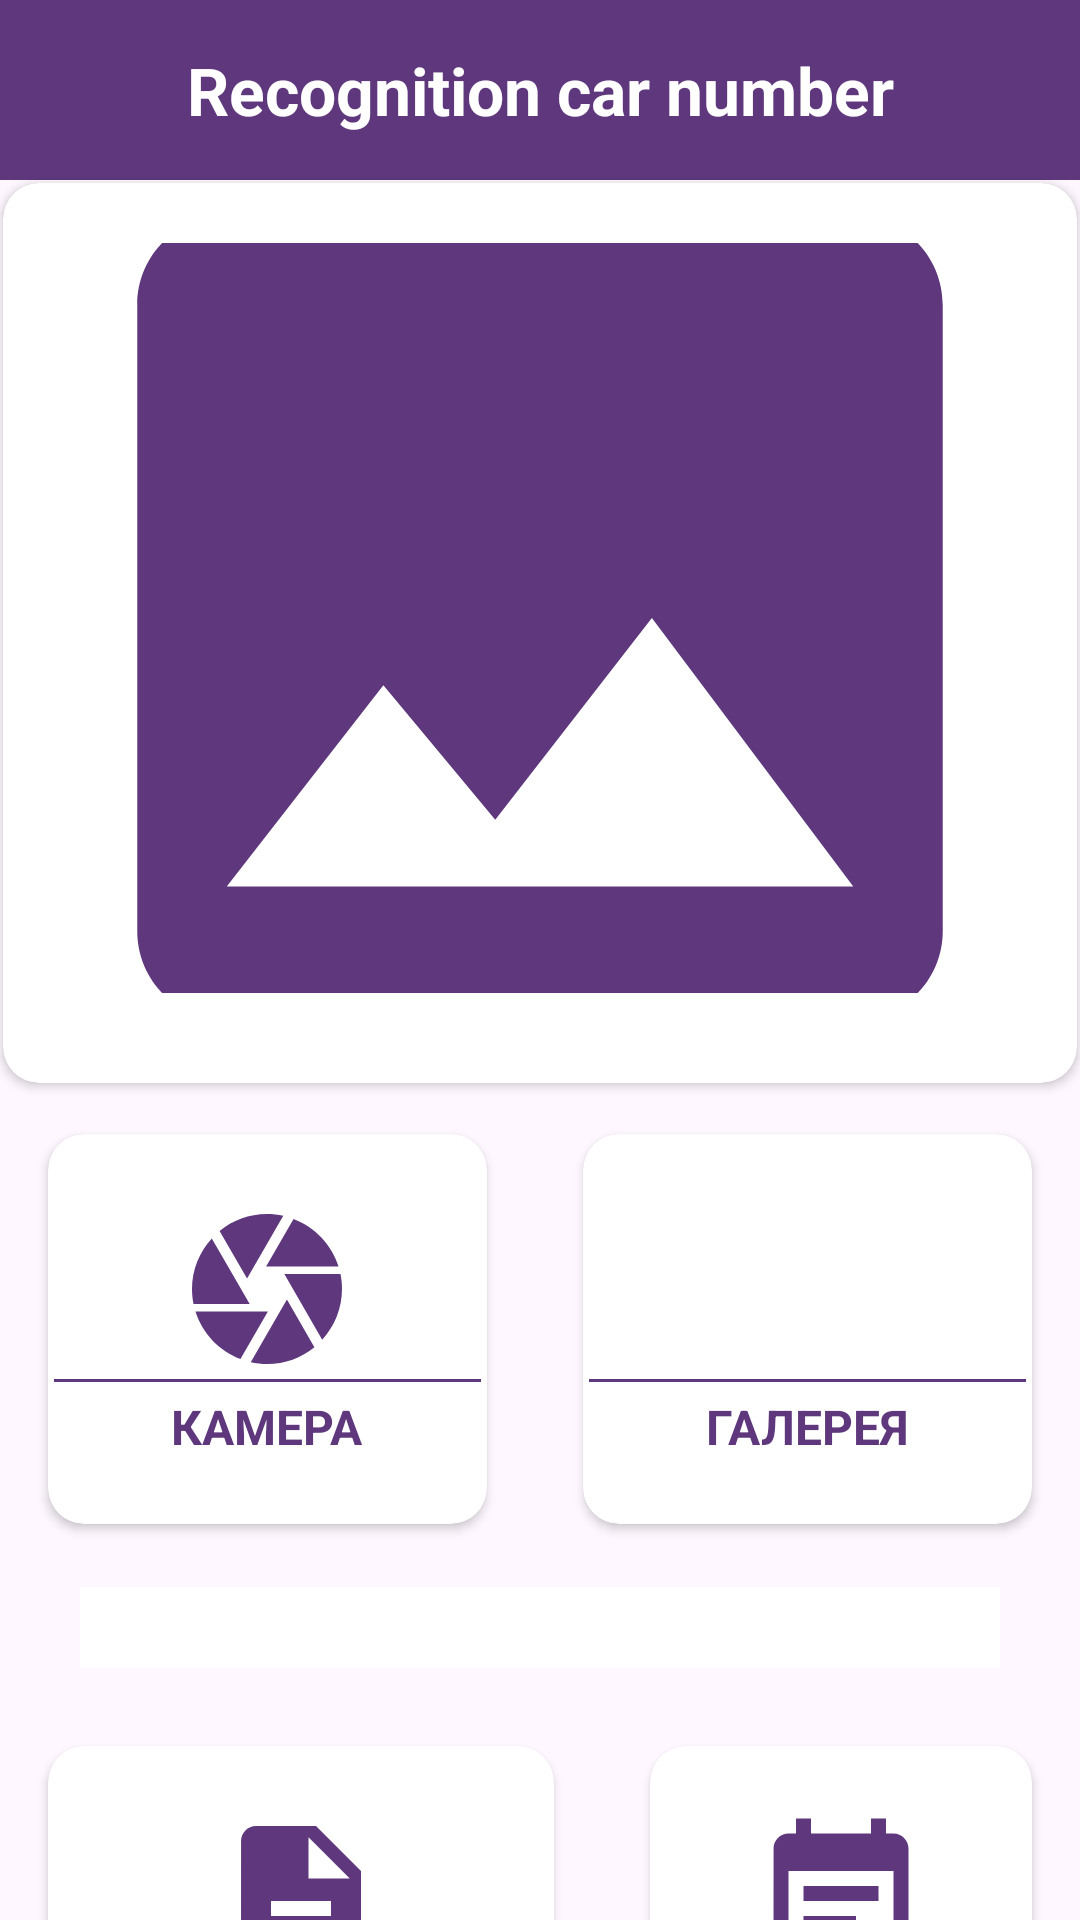

This screen was rendered from an Android layout file. Write that file and the resources it references.
<!-- AndroidManifest.xml: application theme Theme.CameraRecognitionApp -->
<!-- res/layout/activity_main.xml -->
<?xml version="1.0" encoding="utf-8"?>
<androidx.constraintlayout.widget.ConstraintLayout
    xmlns:android="http://schemas.android.com/apk/res/android"
    xmlns:app="http://schemas.android.com/apk/res-auto"
    xmlns:tools="http://schemas.android.com/tools"
    android:layout_width="match_parent"
    android:layout_height="match_parent"
    android:orientation="vertical"
    tools:context=".MainActivity">

    <LinearLayout
        android:layout_width="match_parent"
        android:layout_height="match_parent"
        android:orientation="vertical">

    <TextView
        android:text="@string/title"
        android:textSize="22sp"
        android:textStyle="bold"
        android:layout_gravity="center"
        android:gravity="center"
        android:background="@color/purple"
        android:textColor="@color/white"
        android:layout_width="match_parent"
        android:layout_height="60dp"/>

    <androidx.cardview.widget.CardView
        app:cardCornerRadius="12dp"
        android:layout_margin="1dp"
        app:cardElevation="2dp"
        android:layout_width="match_parent"
        android:layout_height="300dp">

        <ImageView
            android:scaleType="centerCrop"
            android:layout_marginTop="20dp"
            android:id="@+id/imageView"
            android:layout_width="match_parent"
            android:src="@drawable/image"
            android:layout_height="250dp"/>

    </androidx.cardview.widget.CardView>

    <LinearLayout
        android:weightSum="2"
        android:orientation="horizontal"
        android:layout_width="match_parent"
        android:layout_height="wrap_content">

        <androidx.cardview.widget.CardView
            android:clickable="true"
            android:foreground="?attr/selectableItemBackground"
            android:layout_margin="16dp"
            app:cardCornerRadius="12dp"
            app:cardElevation="2dp"
            android:id="@+id/cameraCard"
            android:layout_weight="1"
            android:layout_width="wrap_content"
            android:layout_height="130dp">

            <LinearLayout
                android:padding="2dp"
                android:layout_gravity="center"
                android:gravity="center"
                android:orientation="vertical"
                android:layout_width="match_parent"
                android:layout_height="wrap_content">

                <ImageView
                    android:layout_width="60dp"
                    android:src="@drawable/camera"
                    android:layout_height="60dp"/>

                <View
                    android:background="@color/purple"
                    android:layout_width="match_parent"
                    android:layout_height="1dp"/>

                <TextView
                    android:layout_width="wrap_content"
                    android:text="КАМЕРА"
                    android:textStyle="bold"
                    android:textSize="16sp"
                    android:textColor="@color/purple"
                    android:layout_marginTop="4dp"

                    android:layout_height="wrap_content"/>
            </LinearLayout>

        </androidx.cardview.widget.CardView>


        <androidx.cardview.widget.CardView
            android:clickable="true"
            android:foreground="?attr/selectableItemBackground"
            android:layout_margin="16dp"
            app:cardCornerRadius="12dp"
            app:cardElevation="2dp"
            android:id="@+id/photoCard"
            android:layout_weight="1"
            android:layout_width="wrap_content"
            android:layout_height="130dp">

            <LinearLayout
                android:padding="2dp"
                android:layout_gravity="center"
                android:gravity="center"
                android:orientation="vertical"
                android:layout_width="match_parent"
                android:layout_height="wrap_content">

                <ImageView
                    android:layout_width="60dp"
                    android:src="@drawable/photo"
                    android:layout_height="60dp"/>

                <View
                    android:background="@color/purple"
                    android:layout_width="match_parent"
                    android:layout_height="1dp"/>

                <TextView
                    android:layout_width="wrap_content"
                    android:text="ГАЛЕРЕЯ"
                    android:textStyle="bold"
                    android:textSize="16sp"
                    android:textColor="@color/purple"
                    android:layout_marginTop="4dp"

                    android:layout_height="wrap_content"/>
            </LinearLayout>

        </androidx.cardview.widget.CardView>

    </LinearLayout>
    <TextView
        android:id="@+id/textViewResult"
        android:layout_width="match_parent"
        android:layout_height="wrap_content"
        android:layout_below="@id/imageView"
        android:layout_marginTop="5dp"
        android:textSize="20sp"
        android:layout_marginLeft="80px"
        android:layout_marginRight="80px"
        android:textAlignment="center"
        android:background="@color/white"
        android:textColor="@android:color/black" />

    <LinearLayout
        android:weightSum="2"
        android:layout_marginTop="10dp"
        android:orientation="horizontal"
        android:layout_width="match_parent"
        android:layout_height="wrap_content">

        <androidx.cardview.widget.CardView
            android:clickable="true"
            android:foreground="?attr/selectableItemBackground"
            android:layout_margin="16dp"
            app:cardCornerRadius="12dp"
            app:cardElevation="2dp"
            android:id="@+id/infoCard"
            android:layout_weight="1"
            android:layout_width="wrap_content"
            android:layout_height="130dp">

            <LinearLayout
                android:padding="2dp"
                android:layout_gravity="center"
                android:gravity="center"
                android:orientation="vertical"
                android:layout_width="match_parent"
                android:layout_height="wrap_content">

                <ImageView
                    android:layout_width="60dp"
                    android:src="@drawable/info"
                    android:layout_height="60dp"/>

                <View
                    android:background="@color/purple"
                    android:layout_width="match_parent"
                    android:layout_height="1dp"/>

                <TextView
                    android:layout_width="wrap_content"
                    android:text="ІНФОРМАЦІЯ"
                    android:textStyle="bold"
                    android:textSize="16sp"
                    android:textColor="@color/purple"
                    android:layout_marginTop="4dp"

                    android:layout_height="wrap_content"/>
            </LinearLayout>

        </androidx.cardview.widget.CardView>


        <androidx.cardview.widget.CardView
            android:clickable="true"
            android:foreground="?attr/selectableItemBackground"
            android:layout_margin="16dp"
            app:cardCornerRadius="12dp"
            app:cardElevation="2dp"
            android:id="@+id/historyCard"
            android:layout_weight="1"
            android:layout_width="wrap_content"
            android:layout_height="130dp">

            <LinearLayout
                android:padding="2dp"
                android:layout_gravity="center"
                android:gravity="center"
                android:orientation="vertical"
                android:layout_width="match_parent"
                android:layout_height="wrap_content">

                <ImageView
                    android:layout_width="60dp"
                    android:src="@drawable/history"
                    android:layout_height="60dp"/>

                <View
                    android:background="@color/purple"
                    android:layout_width="match_parent"
                    android:layout_height="1dp"/>

                <TextView
                    android:layout_width="wrap_content"
                    android:text="ІСТОРІЯ"
                    android:textStyle="bold"
                    android:textSize="16sp"
                    android:textColor="@color/purple"
                    android:layout_marginTop="4dp"

                    android:layout_height="wrap_content"/>
            </LinearLayout>

        </androidx.cardview.widget.CardView>

    </LinearLayout>

    </LinearLayout>
    <FrameLayout
        android:id="@+id/fragment_container"
        android:layout_width="match_parent"
        android:layout_height="match_parent"
></FrameLayout>
</androidx.constraintlayout.widget.ConstraintLayout>
<!-- resources referenced by this layout -->
<resources>
  <color name="purple">#5e377d</color>
  <color name="white">#FFFFFFFF</color>
  <!-- drawable camera (drawable) -->
  <vector android:height="24dp" android:tint="#5E377D"
      android:viewportHeight="24" android:viewportWidth="24"
      android:width="24dp" xmlns:android="http://schemas.android.com/apk/res/android">
      <path android:fillColor="@android:color/white" android:pathData="M9.4,10.5l4.77,-8.26C13.47,2.09 12.75,2 12,2c-2.4,0 -4.6,0.85 -6.32,2.25l3.66,6.35 0.06,-0.1zM21.54,9c-0.92,-2.92 -3.15,-5.26 -6,-6.34L11.88,9h9.66zM21.8,10h-7.49l0.29,0.5 4.76,8.25C21,16.97 22,14.61 22,12c0,-0.69 -0.07,-1.35 -0.2,-2zM8.54,12l-3.9,-6.75C3.01,7.03 2,9.39 2,12c0,0.69 0.07,1.35 0.2,2h7.49l-1.15,-2zM2.46,15c0.92,2.92 3.15,5.26 6,6.34L12.12,15L2.46,15zM13.73,15l-3.9,6.76c0.7,0.15 1.42,0.24 2.17,0.24 2.4,0 4.6,-0.85 6.32,-2.25l-3.66,-6.35 -0.93,1.6z"/>
  </vector>
  <!-- drawable history (drawable) -->
  <vector android:autoMirrored="true" android:height="24dp"
      android:tint="#5E377D" android:viewportHeight="24"
      android:viewportWidth="24" android:width="24dp" xmlns:android="http://schemas.android.com/apk/res/android">
      <path android:fillColor="@android:color/white" android:pathData="M17,10L7,10v2h10v-2zM19,3h-1L18,1h-2v2L8,3L8,1L6,1v2L5,3c-1.11,0 -1.99,0.9 -1.99,2L3,19c0,1.1 0.89,2 2,2h14c1.1,0 2,-0.9 2,-2L21,5c0,-1.1 -0.9,-2 -2,-2zM19,19L5,19L5,8h14v11zM14,14L7,14v2h7v-2z"/>
  </vector>
  <!-- drawable image (drawable) -->
  <vector android:height="24dp" android:tint="#5E377D"
      android:viewportHeight="24" android:viewportWidth="24"
      android:width="24dp" xmlns:android="http://schemas.android.com/apk/res/android">
      <path android:fillColor="@android:color/white" android:pathData="M21,19V5c0,-1.1 -0.9,-2 -2,-2H5c-1.1,0 -2,0.9 -2,2v14c0,1.1 0.9,2 2,2h14c1.1,0 2,-0.9 2,-2zM8.5,13.5l2.5,3.01L14.5,12l4.5,6H5l3.5,-4.5z"/>
  </vector>
  <!-- drawable info (drawable) -->
  <vector android:height="24dp" android:tint="#5E377D"
      android:viewportHeight="24" android:viewportWidth="24"
      android:width="24dp" xmlns:android="http://schemas.android.com/apk/res/android">
      <path android:fillColor="@android:color/white" android:pathData="M14,2L6,2c-1.1,0 -1.99,0.9 -1.99,2L4,20c0,1.1 0.89,2 1.99,2L18,22c1.1,0 2,-0.9 2,-2L20,8l-6,-6zM16,18L8,18v-2h8v2zM16,14L8,14v-2h8v2zM13,9L13,3.5L18.5,9L13,9z"/>
  </vector>
  <string name="title">Recognition car number</string>
  <style name="Theme.CameraRecognitionApp" parent="Base.Theme.CameraRecognitionApp" />
  <style name="Base.Theme.CameraRecognitionApp" parent="Theme.Material3.DayNight.NoActionBar">
          
          
      </style>
</resources>
